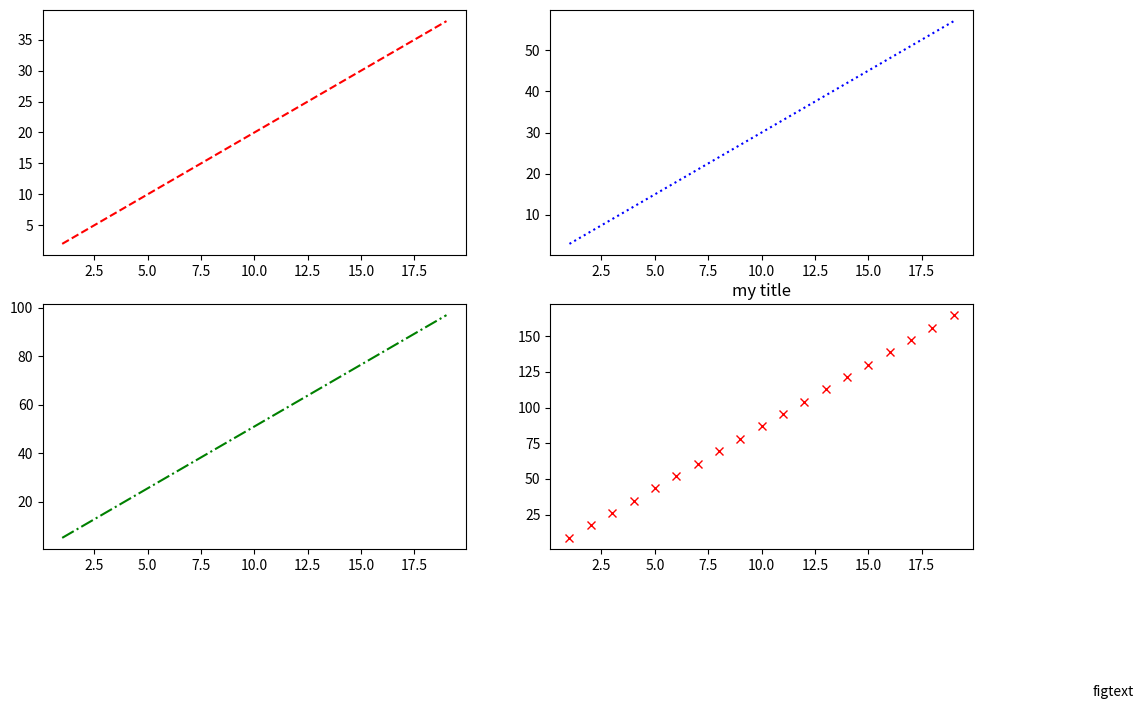

Write Python code to recreate this figure.
from matplotlib import pyplot as plt
import numpy as np

x = np.arange(1, 20)
y = x * 2
y2 = [i*1.5 for i in y]
y3 = [i*1.7 for i in y2]
y4 = [i*1.7 for i in y3]

flg, axs = plt.subplots(2, 2, figsize=(12, 7))
axs[0, 0].plot(x, y, 'r--')
axs[0, 1].plot(x, y2, 'b:')
axs[1, 0].plot(x, y3, 'g-.')

plt.title('my title')
axs[1, 1].plot(x, y4, 'rx')
plt.figtext(1, -0.1, 'figtext')
plt.show()